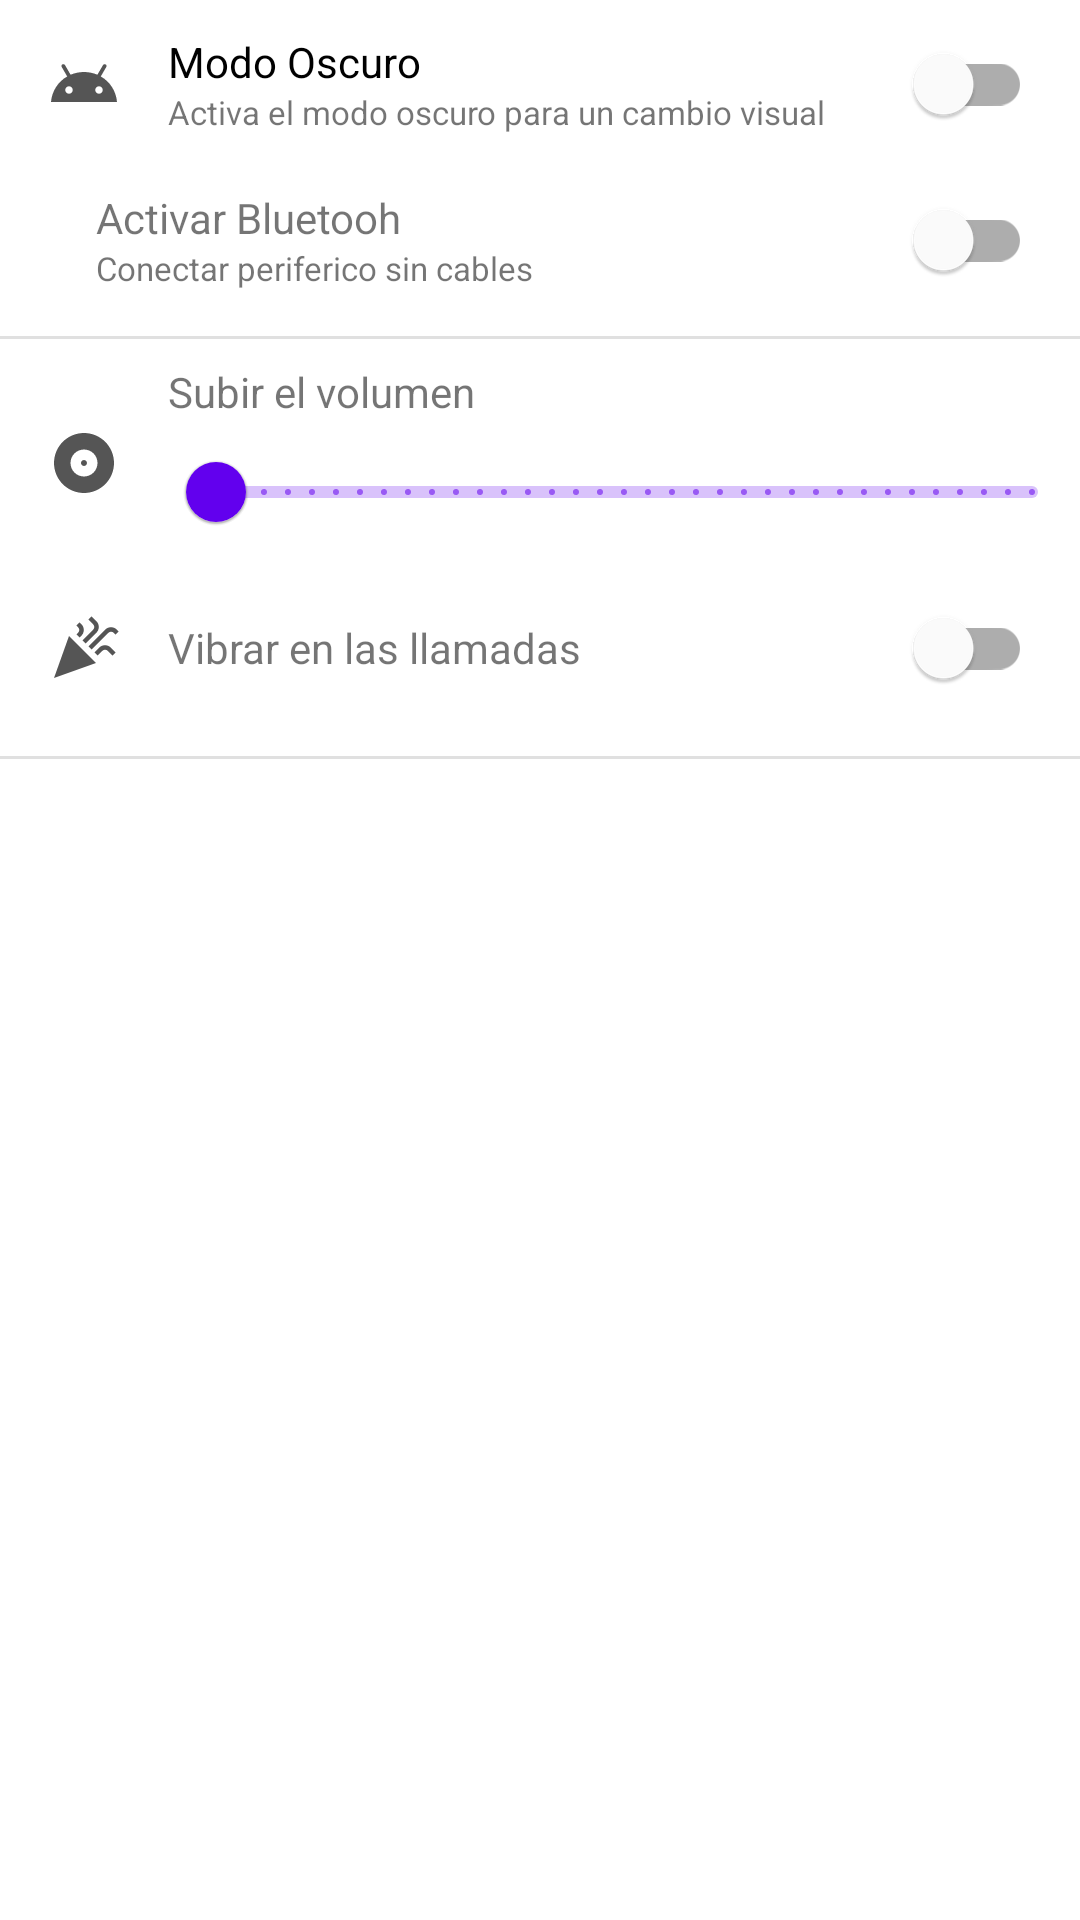

Here is an Android app screen rendered from its layout file. Give the layout XML and the strings, colors and styles it references.
<!-- AndroidManifest.xml: application theme Theme.AndroidMaster -->
<!-- res/layout/activity_settings.xml -->
<?xml version="1.0" encoding="utf-8"?>
<LinearLayout xmlns:android="http://schemas.android.com/apk/res/android"
    xmlns:app="http://schemas.android.com/apk/res-auto"
    xmlns:tools="http://schemas.android.com/tools"
    android:id="@+id/main"
    android:layout_width="match_parent"
    android:layout_height="match_parent"
    tools:context=".settings.SettingsActivity"
    android:orientation="vertical">

    <LinearLayout
        android:layout_width="match_parent"
        android:layout_height="wrap_content"
        android:gravity="center_vertical"
        android:orientation="horizontal">
        <ImageView
            android:layout_width="wrap_content"
            android:layout_height="wrap_content"
            android:layout_margin="16dp"
            android:src="@drawable/ic_dark_mode"/>
        <LinearLayout
            android:layout_width="0dp"
            android:layout_weight="1"
            android:layout_height="wrap_content"
            android:orientation="vertical">
            <TextView
                android:layout_width="wrap_content"
                android:layout_height="wrap_content"
                android:textColor="@color/black"
                android:text="Modo Oscuro"/>
            <TextView
                android:layout_width="wrap_content"
                android:layout_height="wrap_content"
                android:textSize="11sp"
                android:text="Activa el modo oscuro para un cambio visual"/>

        </LinearLayout>

        <com.google.android.material.switchmaterial.SwitchMaterial
            android:id="@+id/switchDarkMode"
            android:layout_width="wrap_content"
            android:layout_marginHorizontal="16dp"
            android:layout_height="wrap_content"/>

    </LinearLayout>


    <LinearLayout
        android:layout_width="match_parent"
        android:layout_height="wrap_content"
        android:gravity="center_vertical"
        android:orientation="horizontal">
        <ImageView
            android:layout_width="wrap_content"
            android:layout_height="wrap_content"
            android:layout_margin="16dp"
            android:src="@drawable/ic_bluetooh"/>
        <LinearLayout
            android:layout_width="0dp"
            android:layout_weight="1"
            android:layout_height="wrap_content"
            android:orientation="vertical">
            <TextView
                android:layout_width="wrap_content"
                android:layout_height="wrap_content"
                android:text="Activar Bluetooh"/>
            <TextView
                android:layout_width="wrap_content"
                android:layout_height="wrap_content"
                android:textSize="11sp"
                android:text="Conectar periferico sin cables"/>

        </LinearLayout>

        <com.google.android.material.switchmaterial.SwitchMaterial
            android:id="@+id/switchBluetooh"
            android:layout_width="wrap_content"
            android:layout_marginHorizontal="16dp"
            android:layout_height="wrap_content"/>

    </LinearLayout>

    <com.google.android.material.divider.MaterialDivider
        android:layout_width="match_parent"
        android:layout_height="1dp"
        android:layout_marginVertical="8dp"
        />

    <LinearLayout
        android:layout_width="match_parent"
        android:layout_height="wrap_content"
        android:gravity="center_vertical"
        android:orientation="horizontal">
        <ImageView
            android:layout_width="wrap_content"
            android:layout_height="wrap_content"
            android:layout_margin="16dp"
            android:src="@drawable/ic_volume"/>
        <LinearLayout
            android:layout_width="0dp"
            android:layout_weight="1"
            android:layout_height="wrap_content"
            android:orientation="vertical">
            <TextView
                android:layout_width="wrap_content"
                android:layout_height="wrap_content"
                android:text="Subir el volumen"/>

            <com.google.android.material.slider.RangeSlider
                android:id="@+id/rsVolumen"
                android:layout_width="match_parent"
                android:layout_height="wrap_content"
                android:valueFrom="0"
                android:stepSize="1"
                android:valueTo="100"/>
        </LinearLayout>


    </LinearLayout>

    <LinearLayout
        android:layout_width="match_parent"
        android:layout_height="wrap_content"
        android:gravity="center_vertical"
        android:orientation="horizontal">
        <ImageView
            android:layout_width="wrap_content"
            android:layout_height="wrap_content"
            android:layout_margin="16dp"
            android:src="@drawable/ic_vibration"/>
        <LinearLayout
            android:layout_width="0dp"
            android:layout_weight="1"
            android:layout_height="wrap_content"
            android:orientation="vertical">
            <TextView
                android:layout_width="wrap_content"
                android:layout_height="wrap_content"
                android:text="Vibrar en las llamadas"/>

        </LinearLayout>

        <com.google.android.material.switchmaterial.SwitchMaterial
            android:id="@+id/switchVibration"
            android:layout_width="wrap_content"
            android:layout_marginHorizontal="16dp"
            android:layout_height="wrap_content"/>

</LinearLayout>

    <com.google.android.material.divider.MaterialDivider
        android:layout_width="match_parent"
        android:layout_height="1dp"
        android:layout_marginVertical="8dp"
        />
</LinearLayout>
<!-- resources referenced by this layout -->
<resources>
  <color name="black">#FF000000</color>
  <!-- drawable ic_dark_mode (drawable) -->
  <vector xmlns:android="http://schemas.android.com/apk/res/android" android:height="24dp" android:tint="#555555" android:viewportHeight="24" android:viewportWidth="24" android:width="24dp">
        
      <path android:fillColor="@android:color/white" android:pathData="M17.6,9.48l1.84,-3.18c0.16,-0.31 0.04,-0.69 -0.26,-0.85c-0.29,-0.15 -0.65,-0.06 -0.83,0.22l-1.88,3.24c-2.86,-1.21 -6.08,-1.21 -8.94,0L5.65,5.67c-0.19,-0.29 -0.58,-0.38 -0.87,-0.2C4.5,5.65 4.41,6.01 4.56,6.3L6.4,9.48C3.3,11.25 1.28,14.44 1,18h22C22.72,14.44 20.7,11.25 17.6,9.48zM7,15.25c-0.69,0 -1.25,-0.56 -1.25,-1.25c0,-0.69 0.56,-1.25 1.25,-1.25S8.25,13.31 8.25,14C8.25,14.69 7.69,15.25 7,15.25zM17,15.25c-0.69,0 -1.25,-0.56 -1.25,-1.25c0,-0.69 0.56,-1.25 1.25,-1.25s1.25,0.56 1.25,1.25C18.25,14.69 17.69,15.25 17,15.25z"/>
      
  </vector>
  <!-- drawable ic_vibration (drawable) -->
  <vector xmlns:android="http://schemas.android.com/apk/res/android" android:height="24dp" android:tint="#555555" android:viewportHeight="24" android:viewportWidth="24" android:width="24dp">
        
      <path android:fillColor="@android:color/white" android:pathData="M2,22l14,-5l-9,-9z"/>
        
      <path android:fillColor="@android:color/white" android:pathData="M14.53,12.53l5.59,-5.59c0.49,-0.49 1.28,-0.49 1.77,0l0.59,0.59l1.06,-1.06l-0.59,-0.59c-1.07,-1.07 -2.82,-1.07 -3.89,0l-5.59,5.59L14.53,12.53z"/>
        
      <path android:fillColor="@android:color/white" android:pathData="M10.06,6.88L9.47,7.47l1.06,1.06l0.59,-0.59c1.07,-1.07 1.07,-2.82 0,-3.89l-0.59,-0.59L9.47,4.53l0.59,0.59C10.54,5.6 10.54,6.4 10.06,6.88z"/>
        
      <path android:fillColor="@android:color/white" android:pathData="M17.06,11.88l-1.59,1.59l1.06,1.06l1.59,-1.59c0.49,-0.49 1.28,-0.49 1.77,0l1.61,1.61l1.06,-1.06l-1.61,-1.61C19.87,10.81 18.13,10.81 17.06,11.88z"/>
        
      <path android:fillColor="@android:color/white" android:pathData="M15.06,5.88l-3.59,3.59l1.06,1.06l3.59,-3.59c1.07,-1.07 1.07,-2.82 0,-3.89l-1.59,-1.59l-1.06,1.06l1.59,1.59C15.54,4.6 15.54,5.4 15.06,5.88z"/>
      
  </vector>
  <!-- drawable ic_volume (drawable) -->
  <vector xmlns:android="http://schemas.android.com/apk/res/android" android:height="24dp" android:tint="#555555" android:viewportHeight="24" android:viewportWidth="24" android:width="24dp">
        
      <path android:fillColor="@android:color/white" android:pathData="M12,2C6.48,2 2,6.48 2,12s4.48,10 10,10 10,-4.48 10,-10S17.52,2 12,2zM12,16.5c-2.49,0 -4.5,-2.01 -4.5,-4.5S9.51,7.5 12,7.5s4.5,2.01 4.5,4.5 -2.01,4.5 -4.5,4.5zM12,11c-0.55,0 -1,0.45 -1,1s0.45,1 1,1 1,-0.45 1,-1 -0.45,-1 -1,-1z"/>
      
  </vector>
  <style name="Theme.AndroidMaster" parent="Theme.MaterialComponents.DayNight.DarkActionBar">
          
          <item name="colorPrimary">@color/purple_500</item>
          <item name="colorPrimaryVariant">@color/purple_700</item>
          <item name="colorOnPrimary">@color/white</item>
          
          <item name="colorSecondary">@color/teal_200</item>
          <item name="colorSecondaryVariant">@color/teal_700</item>
          <item name="colorOnSecondary">@color/black</item>
          
          <item name="android:statusBarColor">?attr/colorPrimaryVariant</item>
          
      </style>
  <color name="purple_500">#FF6200EE</color>
  <color name="purple_700">#FF3700B3</color>
  <color name="white">#FFFFFFFF</color>
  <color name="teal_200">#FF03DAC5</color>
  <color name="teal_700">#FF018786</color>
</resources>
